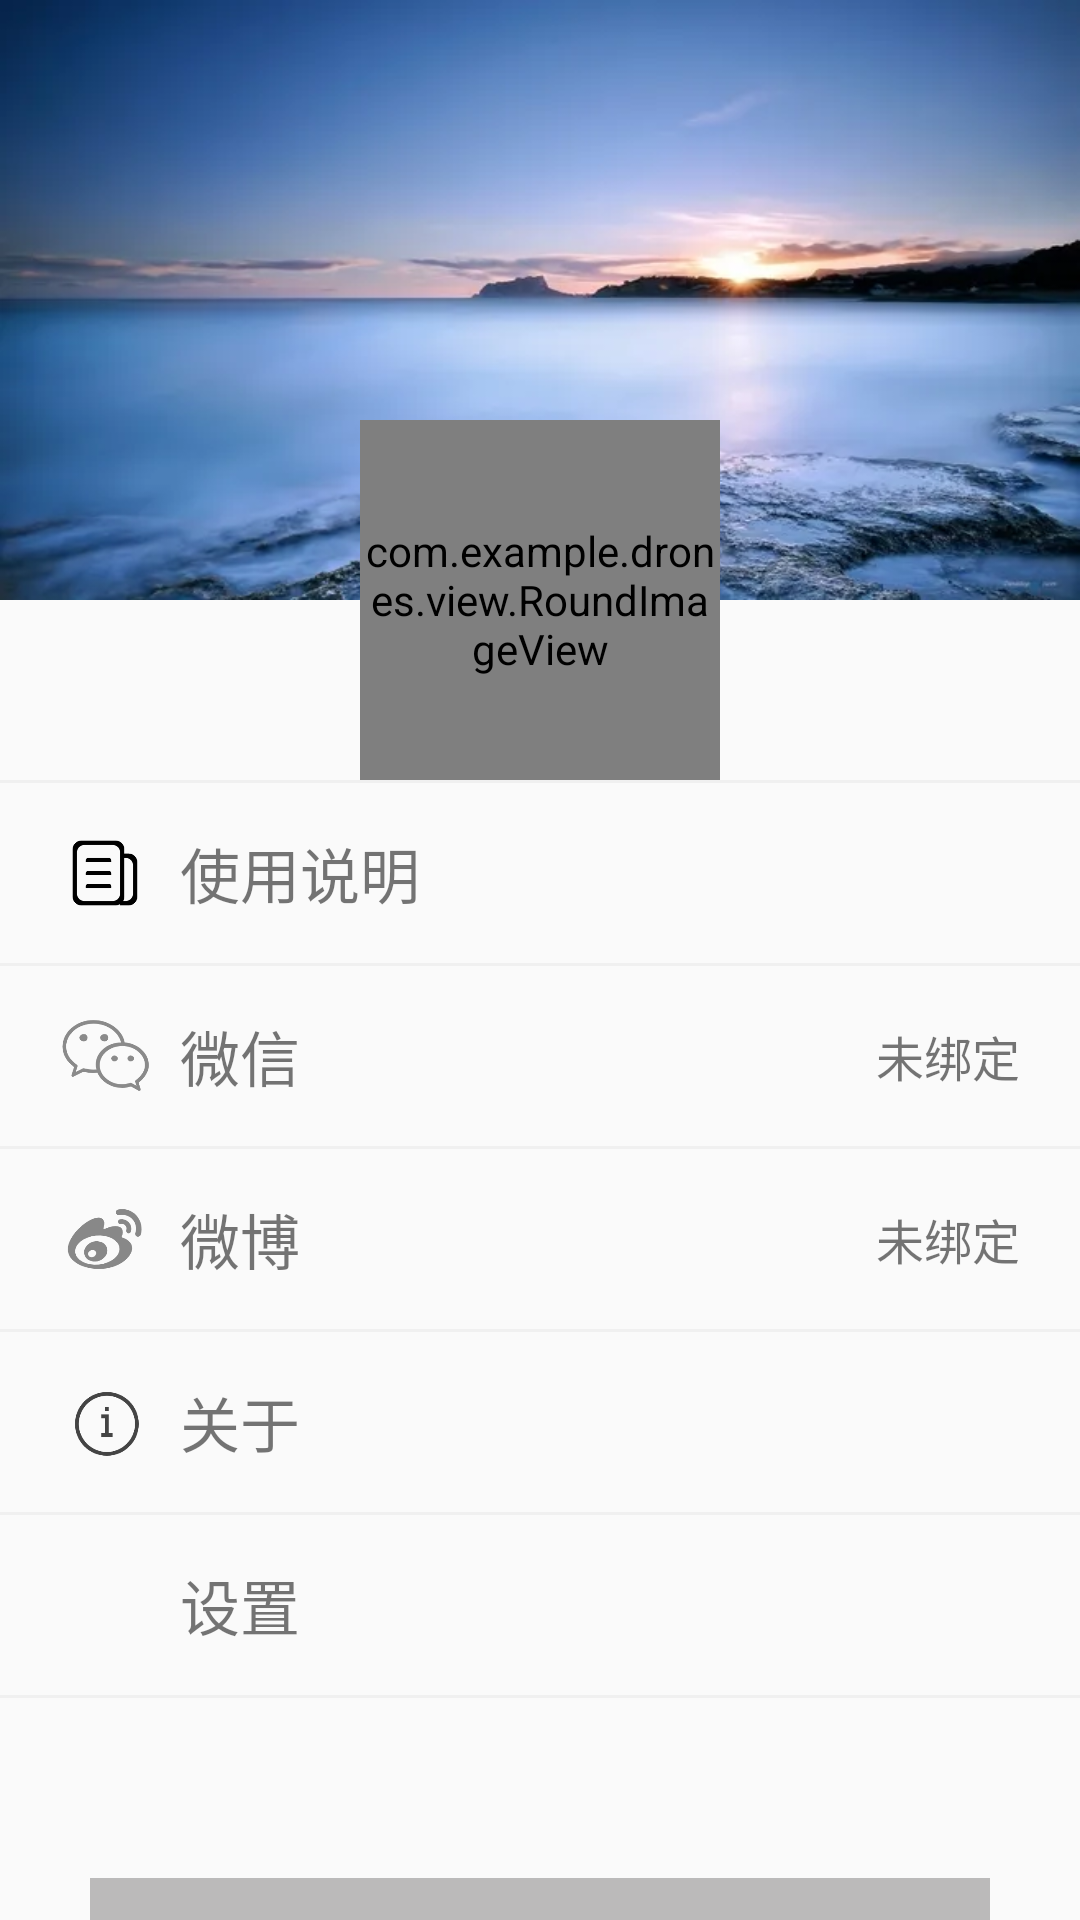

The Android layout XML behind this screen, and the referenced resources:
<!-- AndroidManifest.xml: application theme AppTheme -->
<!-- res/layout/fragment_mine.xml -->
<?xml version="1.0" encoding="utf-8"?>
<RelativeLayout
    xmlns:android="http://schemas.android.com/apk/res/android"
    android:orientation="vertical"
    android:layout_width="match_parent"
    android:layout_height="match_parent">

    <ImageView
        android:layout_width="match_parent"
        android:layout_height="200dp"
        android:src="@drawable/backgroud"
        android:scaleType="fitXY"/>

    <LinearLayout
        android:layout_width="match_parent"
        android:layout_height="match_parent"
        android:layout_marginTop="140dp"
        android:orientation="vertical">
        <com.example.drones.view.RoundImageView
            android:layout_width="120dp"
            android:layout_height="120dp"
            android:src="@drawable/user"
            android:layout_gravity="center"/>

        <View
            android:layout_width="match_parent"
            android:layout_height="1dp"
            android:background="#f0f0f0"/>

        <LinearLayout
            android:layout_width="match_parent"
            android:layout_height="50dp"
            android:orientation="horizontal"
            android:paddingLeft="20dp"
            android:layout_marginTop="5dp"
            android:layout_marginBottom="5dp">

            <ImageView
                android:layout_width="30dp"
                android:layout_height="30dp"
                android:layout_gravity="center"
                android:src="@drawable/mine_desc"/>

            <TextView
                android:layout_width="0dp"
                android:layout_height="50dp"
                android:layout_weight="1"
                android:text="使用说明"
                android:textSize="20sp"
                android:gravity="center_vertical"
                android:layout_marginLeft="10dp"/>

            <ImageView
                android:layout_width="30dp"
                android:layout_height="30dp"
                android:src="@drawable/mine_right"
                android:layout_gravity="center"
                android:visibility="invisible"/>

        </LinearLayout>

        <View
            android:layout_width="match_parent"
            android:layout_height="1dp"
            android:background="#f0f0f0"/>

        <LinearLayout
            android:layout_width="match_parent"
            android:layout_height="50dp"
            android:orientation="horizontal"
            android:paddingLeft="20dp"
            android:layout_marginTop="5dp"
            android:layout_marginBottom="5dp">

            <ImageView
                android:layout_width="30dp"
                android:layout_height="30dp"
                android:layout_gravity="center"
                android:src="@drawable/mine_wechat"/>

            <TextView
                android:layout_width="0dp"
                android:layout_height="50dp"
                android:layout_weight="1"
                android:text="微信"
                android:textSize="20sp"
                android:gravity="center_vertical"
                android:layout_marginLeft="10dp"/>

            <TextView
                android:layout_width="wrap_content"
                android:layout_height="match_parent"
                android:text="未绑定"
                android:textSize="16sp"
                android:layout_marginRight="20dp"
                android:gravity="center"/>

        </LinearLayout>

        <View
            android:layout_width="match_parent"
            android:layout_height="1dp"
            android:background="#f0f0f0"/>

        <LinearLayout
            android:layout_width="match_parent"
            android:layout_height="50dp"
            android:orientation="horizontal"
            android:paddingLeft="20dp"
            android:layout_marginTop="5dp"
            android:layout_marginBottom="5dp">

            <ImageView
                android:layout_width="30dp"
                android:layout_height="30dp"
                android:layout_gravity="center"
                android:src="@drawable/mine_weibo"/>

            <TextView
                android:layout_width="0dp"
                android:layout_height="50dp"
                android:layout_weight="1"
                android:text="微博"
                android:textSize="20sp"
                android:gravity="center_vertical"
                android:layout_marginLeft="10dp"/>

            <TextView
                android:layout_width="wrap_content"
                android:layout_height="match_parent"
                android:text="未绑定"
                android:textSize="16sp"
                android:layout_marginRight="20dp"
                android:gravity="center"/>

        </LinearLayout>

        <View
            android:layout_width="match_parent"
            android:layout_height="1dp"
            android:background="#f0f0f0"/>

        <LinearLayout
            android:layout_width="match_parent"
            android:layout_height="50dp"
            android:orientation="horizontal"
            android:paddingLeft="20dp"
            android:layout_marginTop="5dp"
            android:layout_marginBottom="5dp">

            <ImageView
                android:layout_width="30dp"
                android:layout_height="30dp"
                android:layout_gravity="center"
                android:src="@drawable/mine_about"/>

            <TextView
                android:layout_width="0dp"
                android:layout_height="50dp"
                android:layout_weight="1"
                android:text="关于"
                android:textSize="20sp"
                android:gravity="center_vertical"
                android:layout_marginLeft="10dp"/>

            <ImageView
                android:layout_width="40dp"
                android:layout_height="40dp"
                android:src="@drawable/mine_right"
                android:layout_gravity="center"
                android:visibility="invisible"/>

        </LinearLayout>

        <View
            android:layout_width="match_parent"
            android:layout_height="1dp"
            android:background="#f0f0f0"/>

        <LinearLayout
            android:layout_width="match_parent"
            android:layout_height="50dp"
            android:orientation="horizontal"
            android:paddingLeft="20dp"
            android:layout_marginTop="5dp"
            android:layout_marginBottom="5dp">

            <ImageView
                android:layout_width="30dp"
                android:layout_height="30dp"
                android:layout_gravity="center"
                android:src="@drawable/mine_setting"/>

            <TextView
                android:layout_width="0dp"
                android:layout_height="50dp"
                android:layout_weight="1"
                android:text="设置"
                android:textSize="20sp"
                android:fontFamily="sans"
                android:gravity="center_vertical"
                android:layout_marginLeft="10dp"/>

            <ImageView
                android:layout_width="40dp"
                android:layout_height="40dp"
                android:src="@drawable/mine_right"
                android:layout_gravity="center"
                android:visibility="invisible"/>

        </LinearLayout>

        <View
            android:layout_width="match_parent"
            android:layout_height="1dp"
            android:background="#f0f0f0"/>


        <TextView
            android:layout_width="300dp"
            android:layout_height="50dp"
            android:text="退出当前账号"
            android:textSize="22sp"
            android:gravity="center"
            android:textColor="#ffffff"
            android:background="#BBBABA"
            android:layout_marginTop="60dp"
            android:layout_gravity="center"/>

    </LinearLayout>



</RelativeLayout>
<!-- resources referenced by this layout -->
<resources>
  <!-- drawable backgroud: jpg bitmap (drawable, 18348 bytes) -->
  <!-- drawable mine_about: png bitmap (drawable-v24, 6723 bytes) -->
  <!-- drawable mine_desc: png bitmap (drawable-v24, 3816 bytes) -->
  <!-- drawable mine_wechat: png bitmap (drawable-v24, 9382 bytes) -->
  <!-- drawable mine_weibo: png bitmap (drawable-v24, 8050 bytes) -->
  <!-- drawable user: jpg bitmap (drawable, 31616 bytes) -->
  <style name="AppTheme" parent="Theme.AppCompat.Light.NoActionBar">
          
          <item name="colorPrimary">@color/black_2c</item>
          <item name="colorPrimaryDark">@color/black_2c</item>
          <item name="colorAccent">@color/black_2c</item>
      </style>
  <color name="black_2c">#A8BEF7</color>
</resources>
